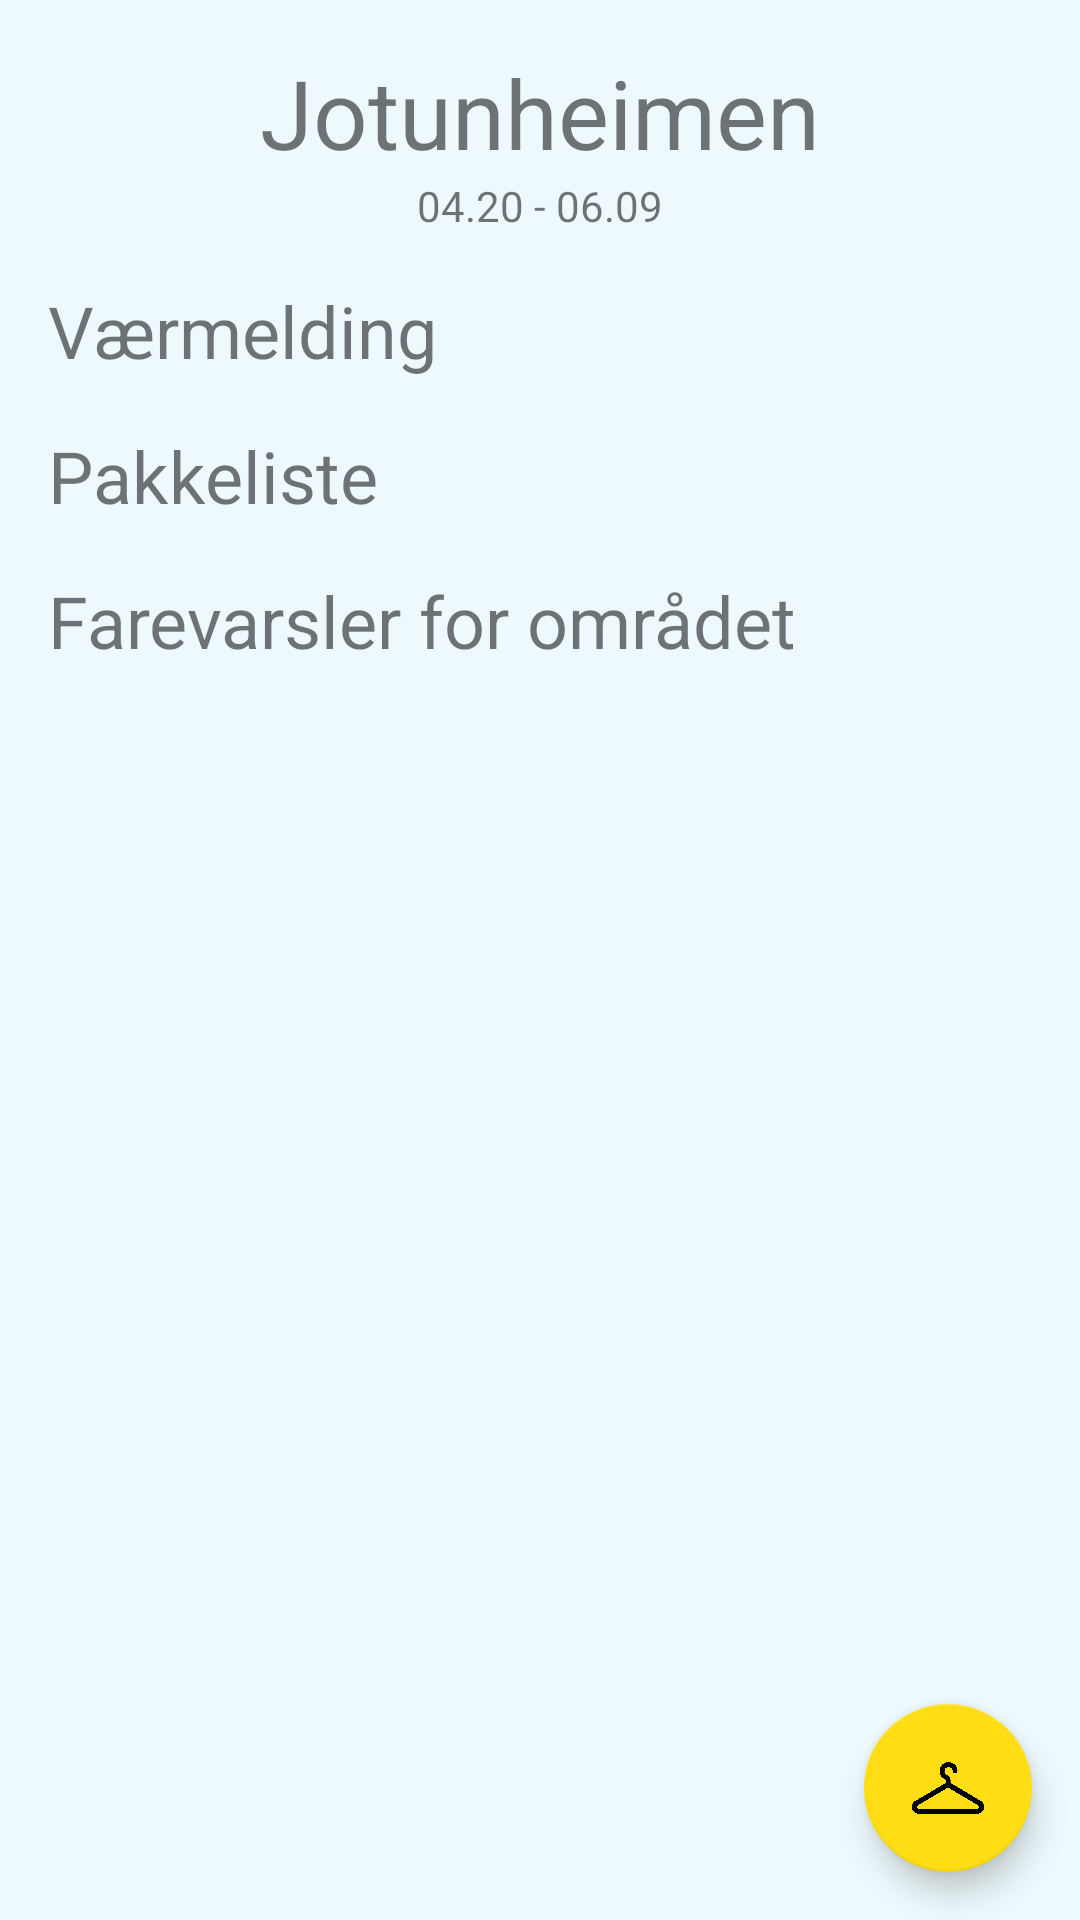

Reconstruct the res/layout file that produces this screen, plus the resources it refers to.
<!-- AndroidManifest.xml: application theme Theme.Cleather -->
<!-- res/layout/fragment_trip.xml -->
<?xml version="1.0" encoding="utf-8"?>
<RelativeLayout
    xmlns:android="http://schemas.android.com/apk/res/android"
    xmlns:app="http://schemas.android.com/apk/res-auto"
    xmlns:tools="http://schemas.android.com/tools"
    android:layout_width="match_parent"
    android:layout_height="match_parent"
    tools:context=".ui.trip.TripFragment"
    >

    <ScrollView
        android:layout_width="match_parent"
        android:layout_height="match_parent"
        tools:context=".ui.trip.TripFragment">

        <androidx.constraintlayout.widget.ConstraintLayout
            android:layout_width="match_parent"
            android:layout_height="wrap_content">

            <TextView
                android:id="@+id/tripName"
                android:layout_width="wrap_content"
                android:layout_height="wrap_content"
                android:text="Jotunheimen"
                android:layout_marginTop="16dp"
                android:textSize="32sp"
                app:layout_constraintEnd_toEndOf="parent"
                app:layout_constraintStart_toStartOf="parent"
                app:layout_constraintTop_toTopOf="parent" />

            <TextView
                android:id="@+id/tripDate"
                android:layout_width="wrap_content"
                android:layout_height="wrap_content"
                android:text="04.20 - 06.09"
                app:layout_constraintEnd_toEndOf="parent"
                app:layout_constraintStart_toStartOf="parent"
                app:layout_constraintTop_toBottomOf="@+id/tripName" />

            <TextView
                android:id="@+id/weatherTitle"
                android:layout_width="match_parent"
                android:layout_height="wrap_content"
                android:text="@string/weather_title"
                android:textSize="24sp"
                android:layout_marginStart="16dp"
                android:layout_marginTop="16dp"
                app:layout_constraintEnd_toEndOf="parent"
                app:layout_constraintStart_toStartOf="parent"
                app:layout_constraintTop_toBottomOf="@+id/tripDate" />

            <androidx.recyclerview.widget.RecyclerView
                android:id="@+id/weatherRecycler"
                android:layout_width="match_parent"
                android:layout_height="wrap_content"
                android:orientation="horizontal"
                app:layoutManager="androidx.recyclerview.widget.LinearLayoutManager"
                app:layout_constraintEnd_toEndOf="parent"
                app:layout_constraintStart_toStartOf="parent"
                app:layout_constraintTop_toBottomOf="@+id/weatherTitle" />

            <TextView
                android:id="@+id/clothesTitle"
                android:layout_width="match_parent"
                android:layout_height="wrap_content"
                android:text="@string/pack_list"
                android:textSize="24sp"

                android:layout_marginStart="16dp"
                android:layout_marginTop="16dp"
                app:layout_constraintEnd_toEndOf="parent"
                app:layout_constraintStart_toStartOf="parent"
                app:layout_constraintTop_toBottomOf="@+id/weatherRecycler" />


            <androidx.recyclerview.widget.RecyclerView
                android:id="@+id/itemRecycler"
                android:layout_width="wrap_content"
                android:layout_height="wrap_content"

                app:layoutManager="androidx.recyclerview.widget.GridLayoutManager"
                app:layout_constraintEnd_toEndOf="parent"
                app:layout_constraintHorizontal_bias="0.495"
                app:layout_constraintStart_toStartOf="parent"
                app:layout_constraintTop_toBottomOf="@id/clothesTitle"
                app:reverseLayout="false" />

            <TextView
                android:id="@+id/dangerTitle"
                android:layout_width="match_parent"
                android:layout_height="wrap_content"
                android:text="@string/trip_frag_danger_title"
                android:textSize="24sp"

                android:layout_marginStart="16dp"
                android:layout_marginTop="16dp"
                app:layout_constraintEnd_toEndOf="parent"
                app:layout_constraintStart_toStartOf="parent"
                app:layout_constraintTop_toBottomOf="@id/itemRecycler" />

            <androidx.recyclerview.widget.RecyclerView
                android:id="@+id/dangerRecycler"
                android:layout_width="match_parent"
                android:layout_height="wrap_content"
                app:layoutManager="androidx.recyclerview.widget.LinearLayoutManager"
                app:layout_constraintEnd_toEndOf="parent"
                app:layout_constraintStart_toStartOf="parent"
                app:layout_constraintTop_toBottomOf="@+id/dangerTitle" />

        </androidx.constraintlayout.widget.ConstraintLayout>

    </ScrollView>

    <com.google.android.material.floatingactionbutton.FloatingActionButton
        android:id="@+id/fab"
        android:layout_width="wrap_content"
        android:layout_height="wrap_content"
        android:layout_alignParentEnd="true"
        android:layout_alignParentBottom="true"
        android:layout_gravity="bottom|end"
        android:layout_marginEnd="16dp"
        android:layout_marginBottom="16dp"
        android:elevation="20dp"
        android:src="@drawable/coathanger"
        app:layout_constraintBottom_toBottomOf="parent"
        app:layout_constraintEnd_toEndOf="parent" />
</RelativeLayout>
<!-- resources referenced by this layout -->
<resources>
  <!-- drawable coathanger: png bitmap (drawable, 38357 bytes) -->
  <string name="pack_list">Pakkeliste</string>
  <string name="trip_frag_danger_title">Farevarsler for området</string>
  <string name="weather_title">Værmelding</string>
  <style name="Theme.Cleather" parent="Theme.MaterialComponents.DayNight.DarkActionBar">
          
          <item name="colorPrimary">@color/rain_blue</item>
          <item name="colorPrimaryVariant">@color/rain_blue</item>
          <item name="colorOnPrimary">@color/white</item>
          
          <item name="colorSecondary">@color/lightning_yellow</item>
          <item name="colorSecondaryVariant">@color/lightning_yellow</item>
          <item name="colorOnSecondary">@color/black</item>
          
          <item name="android:statusBarColor" tools:targetApi="l">?attr/colorPrimaryVariant</item>
          
          <item name="android:colorBackground">@color/snow_blue_10</item>
  
      </style>
  <color name="rain_blue">#0062BF</color>
  <color name="white">#FFFFFFFF</color>
  <color name="lightning_yellow">#FFDD15</color>
  <color name="black">#FF000000</color>
  <color name="snow_blue_10">#EDF9FC</color>
</resources>
